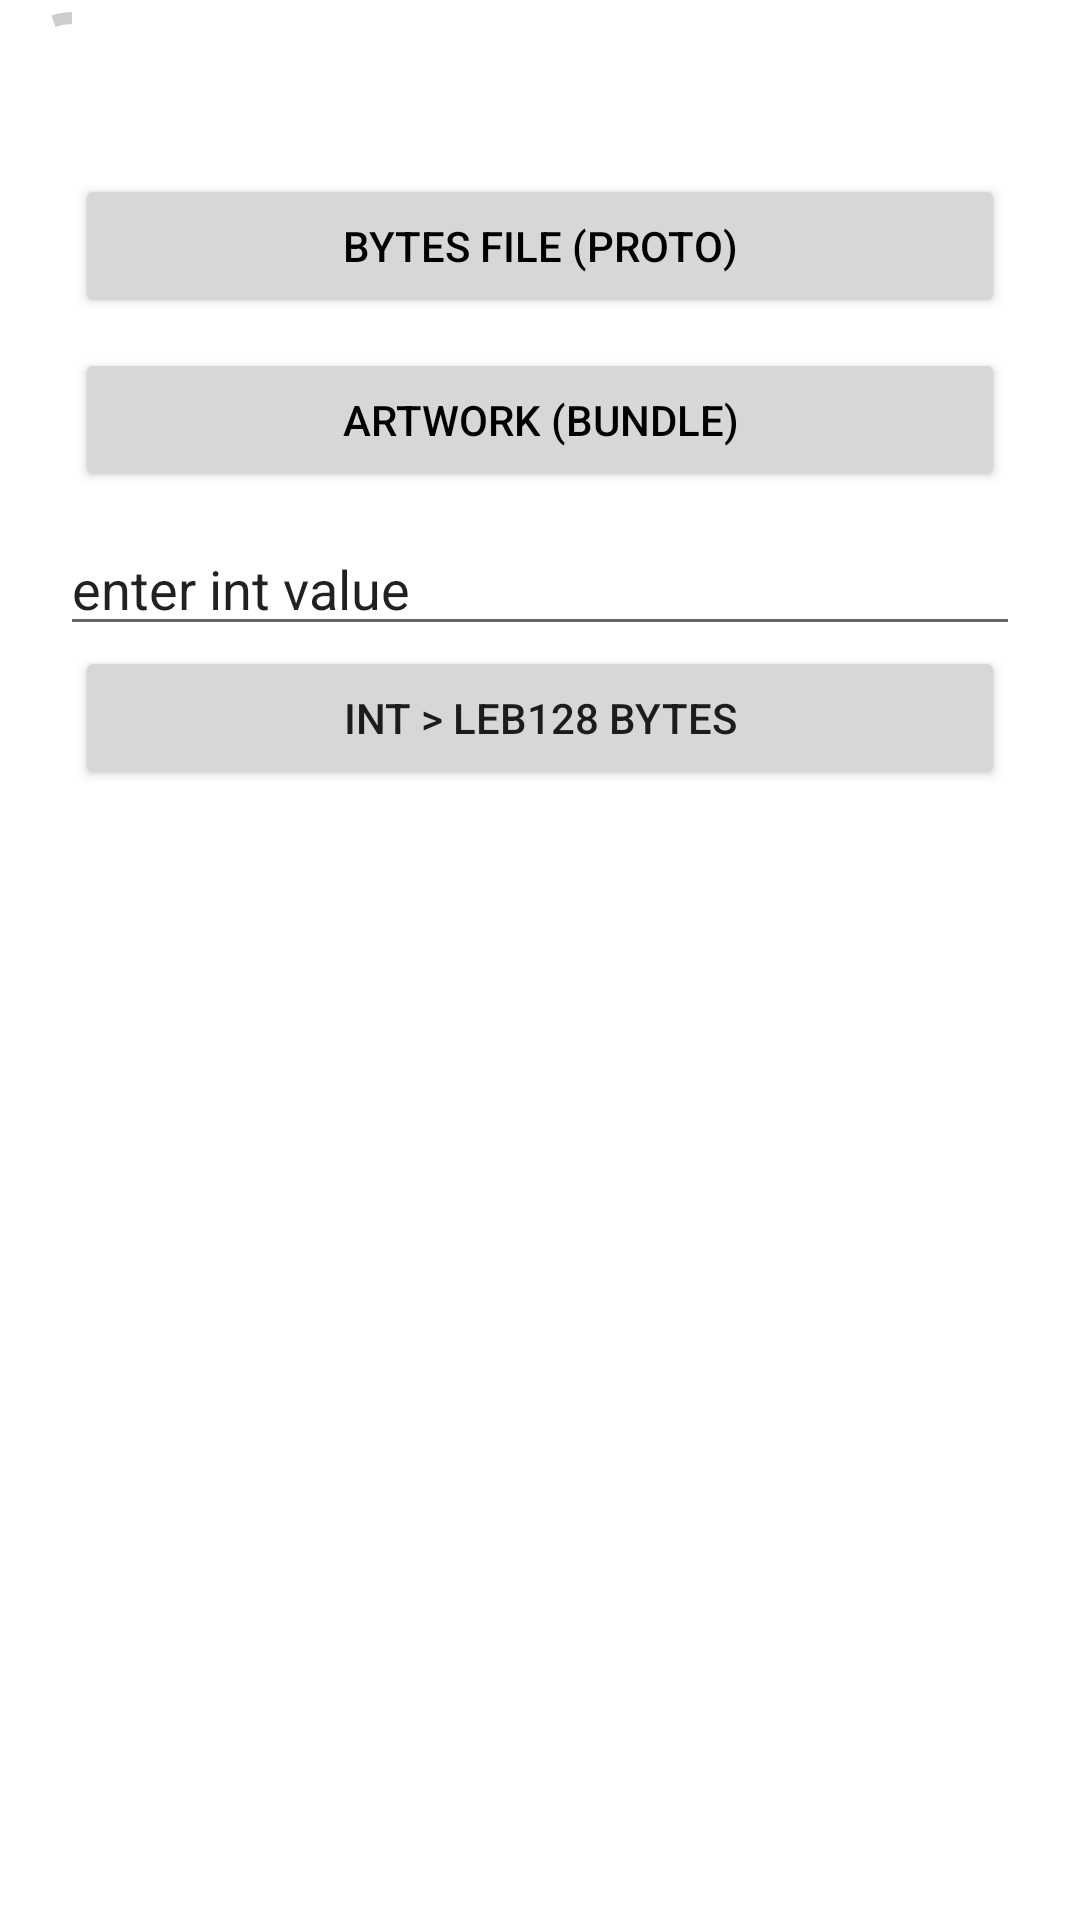

Reconstruct the res/layout file that produces this screen, plus the resources it refers to.
<!-- AndroidManifest.xml: application theme Theme.BeatCharts -->
<!-- res/layout/activity_encoding_test.xml -->
<?xml version="1.0" encoding="utf-8"?>
<androidx.constraintlayout.widget.ConstraintLayout xmlns:android="http://schemas.android.com/apk/res/android"
    xmlns:app="http://schemas.android.com/apk/res-auto"
    xmlns:tools="http://schemas.android.com/tools"
    android:layout_width="match_parent"
    android:layout_height="match_parent"
    tools:context=".ENCODING_TEST_ACTIVITY">

    <LinearLayout
        android:id="@+id/allButtons"
        android:layout_width="match_parent"
        android:layout_height="match_parent"
        android:orientation="vertical"
        app:layout_constraintBottom_toBottomOf="parent"
        app:layout_constraintEnd_toEndOf="parent"
        app:layout_constraintStart_toStartOf="parent"
        app:layout_constraintTop_toTopOf="parent">

        <com.google.android.material.progressindicator.CircularProgressIndicator
            android:layout_width="wrap_content"
            android:layout_height="wrap_content"
            android:indeterminate="true" />

        <Button
            android:id="@+id/bytesFileDecoderOpen"
            android:layout_width="match_parent"
            android:layout_height="wrap_content"
            android:layout_marginStart="25dp"
            android:layout_marginTop="10dp"
            android:layout_marginEnd="25dp"
            android:text="Bytes file (proto)"
            android:textColor="@color/foreground_active" />

        <Button
            android:id="@+id/artworkDecoderOpen"
            android:layout_width="match_parent"
            android:layout_height="wrap_content"
            android:layout_marginStart="25dp"
            android:layout_marginTop="10dp"
            android:layout_marginEnd="25dp"
            android:text="Artwork (bundle)"
            android:textColor="@color/foreground_active" />

        <EditText
            android:id="@+id/editTextIntValue"
            android:layout_width="match_parent"
            android:layout_height="wrap_content"
            android:layout_marginStart="20dp"
            android:layout_marginTop="10dp"
            android:layout_marginEnd="20dp"
            android:ems="10"
            android:inputType="text"
            android:text="enter int value" />

        <Button
            android:id="@+id/intToLeb128TestButton"
            android:layout_width="match_parent"
            android:layout_height="wrap_content"
            android:layout_marginStart="25dp"
            android:layout_marginEnd="25dp"
            android:text="int > leb128 bytes" />
    </LinearLayout>

    <androidx.constraintlayout.widget.ConstraintLayout
        android:id="@+id/bytesFile"
        android:layout_width="match_parent"
        android:layout_height="match_parent"
        android:visibility="gone"
        app:layout_constraintBottom_toBottomOf="parent"
        app:layout_constraintEnd_toEndOf="parent"
        app:layout_constraintStart_toStartOf="parent"
        app:layout_constraintTop_toTopOf="parent">

        <TextView
            android:id="@+id/textView20"
            android:layout_width="wrap_content"
            android:layout_height="wrap_content"
            android:layout_marginStart="25dp"
            android:layout_marginTop="10dp"
            android:layout_marginEnd="15dp"
            android:text="Targetting file: tests/chart.bytes"
            android:textColor="@color/foreground_active"
            app:layout_constrainedWidth="true"
            app:layout_constraintEnd_toStartOf="@+id/proceedDecodeButton"
            app:layout_constraintHorizontal_bias="0.0"
            app:layout_constraintStart_toStartOf="parent"
            app:layout_constraintTop_toTopOf="parent" />

        <Button
            android:id="@+id/proceedDecodeButton"
            android:layout_width="0dp"
            android:layout_height="wrap_content"
            android:layout_marginTop="10dp"
            android:layout_marginEnd="25dp"
            android:text="Proceed"
            android:textColor="@color/foreground_active"
            app:layout_constraintEnd_toEndOf="parent"
            app:layout_constraintTop_toTopOf="parent" />

        <TextView
            android:id="@+id/textView24"
            android:layout_width="wrap_content"
            android:layout_height="wrap_content"
            android:layout_marginStart="25dp"
            android:layout_marginTop="5dp"
            android:text="DeEcncodingManager.parseChartBytes"
            android:textColor="@color/foreground_active"
            app:layout_constraintStart_toStartOf="parent"
            app:layout_constraintTop_toBottomOf="@+id/textView20" />

        <ScrollView
            android:layout_width="match_parent"
            android:layout_height="0dp"
            android:layout_marginTop="15dp"
            app:layout_constraintBottom_toBottomOf="parent"
            app:layout_constraintEnd_toEndOf="parent"
            app:layout_constraintHorizontal_bias="0.0"
            app:layout_constraintStart_toStartOf="parent"
            app:layout_constraintTop_toBottomOf="@+id/textView24">

            <LinearLayout
                android:layout_width="match_parent"
                android:layout_height="wrap_content"
                android:orientation="vertical">

                <TextView
                    android:id="@+id/decodeResultText"
                    android:layout_width="match_parent"
                    android:layout_height="wrap_content"
                    android:layout_marginLeft="25sp"
                    android:layout_marginRight="25sp"
                    android:layout_marginBottom="25sp"
                    android:text="Result will be displayed here" />
            </LinearLayout>
        </ScrollView>
    </androidx.constraintlayout.widget.ConstraintLayout>

    <androidx.constraintlayout.widget.ConstraintLayout
        android:id="@+id/artworkFile"
        android:layout_width="match_parent"
        android:layout_height="match_parent"
        android:visibility="gone">

        <TextView
            android:id="@+id/textView25"
            android:layout_width="wrap_content"
            android:layout_height="wrap_content"
            android:layout_marginStart="25dp"
            android:layout_marginTop="10dp"
            android:layout_marginEnd="15dp"
            android:text="Targetting file: beatstar/artwork.bundle"
            android:textColor="@color/foreground_active"
            app:layout_constrainedWidth="true"
            app:layout_constraintEnd_toStartOf="@+id/proceedDecodeButton"
            app:layout_constraintHorizontal_bias="0.0"
            app:layout_constraintStart_toStartOf="parent"
            app:layout_constraintTop_toTopOf="parent" />

        <TextView
            android:id="@+id/textView26"
            android:layout_width="wrap_content"
            android:layout_height="wrap_content"
            android:layout_marginStart="25dp"
            android:layout_marginTop="5dp"
            android:text="DeEcncodingManager.getArtworkBytes()"
            android:textColor="@color/foreground_active"
            app:layout_constraintStart_toStartOf="parent"
            app:layout_constraintTop_toBottomOf="@+id/textView25" />

        <Button
            android:id="@+id/proceedDecodeButton2"
            android:layout_width="0dp"
            android:layout_height="wrap_content"
            android:layout_marginTop="10dp"
            android:layout_marginEnd="25dp"
            android:text="Proceed"
            android:textColor="@color/foreground_active"
            app:layout_constraintEnd_toEndOf="parent"
            app:layout_constraintTop_toTopOf="parent" />

        <ImageView
            android:id="@+id/decodedArtwork"
            android:layout_width="0dp"
            android:layout_height="0dp"
            android:layout_marginStart="25dp"
            android:layout_marginTop="25dp"
            android:layout_marginEnd="25dp"
            app:layout_constraintDimensionRatio="w,1:1"
            app:layout_constraintEnd_toEndOf="parent"
            app:layout_constraintStart_toStartOf="parent"
            app:layout_constraintTop_toBottomOf="@+id/textView26"
            app:srcCompat="@drawable/beatstarsvg" />
    </androidx.constraintlayout.widget.ConstraintLayout>


</androidx.constraintlayout.widget.ConstraintLayout>
<!-- resources referenced by this layout -->
<resources>
  <color name="foreground_active">#000000</color>
  <!-- drawable beatstarsvg (drawable) -->
  <vector xmlns:android="http://schemas.android.com/apk/res/android"
      android:width="925dp"
      android:height="906dp"
      android:viewportWidth="925"
      android:viewportHeight="906">
    <group>
      <clip-path
          android:pathData="M0,0h925v906h-925z"/>
      <path
          android:pathData="M0,0h925v906h-925z"
          android:fillColor="#00FFFFFF"/>
      <path
          android:fillColor="#FF000000"
          android:pathData="M190.972,29.387c-18.187,5.763 -31.483,18.4 -37.495,35.63 -2.939,8.424 -3.083,26.725 -3.083,389.268L150.394,834.711l3.941,9.761c5,12.368 16.305,24.1 28.948,30.02l9.759,4.575h199.6c184.9,0 200.7,-0.225 214.558,-3.046C792.538,838.275 860.582,619.102 729.973,480.556c-30.182,-32.016 -30.608,-49.2 -2,-80.862C843.873,271.435 779.271,71.031 609.295,31.518 589.722,26.97 204.79,25.007 190.972,29.387M631.957,413.445c12.733,8.918 12.855,55.615 0.17,64.5 -3.616,2.533 -21.463,2.782 -199.1,2.782L237.909,480.727l-5.8,-5.8 -5.8,-5.8L226.309,422.382l5.8,-5.8 5.8,-5.8L433.031,410.782c174.056,0 195.535,0.286 198.926,2.662"
          android:fillType="evenOdd"/>
    </group>
  </vector>
  <style name="Theme.BeatCharts" parent="Theme.MaterialComponents.DayNight.NoActionBar">
          
          <item name="colorPrimary">@color/background_level_a</item>
          <item name="colorPrimaryVariant">@color/background_level_b</item>
          <item name="colorOnPrimary">@color/white</item>
          
          <item name="colorSecondary">@color/foreground_active</item>
          <item name="colorSecondaryVariant">@color/foreground_active</item>
          <item name="colorOnSecondary">@color/black</item>
          
          <item name="android:statusBarColor">?attr/colorPrimaryVariant</item>
          
          <item name="android:windowLightStatusBar">true</item>
      </style>
  <color name="background_level_a">#CDCDCD</color>
  <color name="background_level_b">#BEBEBE</color>
  <color name="white">#FFFFFFFF</color>
  <color name="black">#FF000000</color>
</resources>
